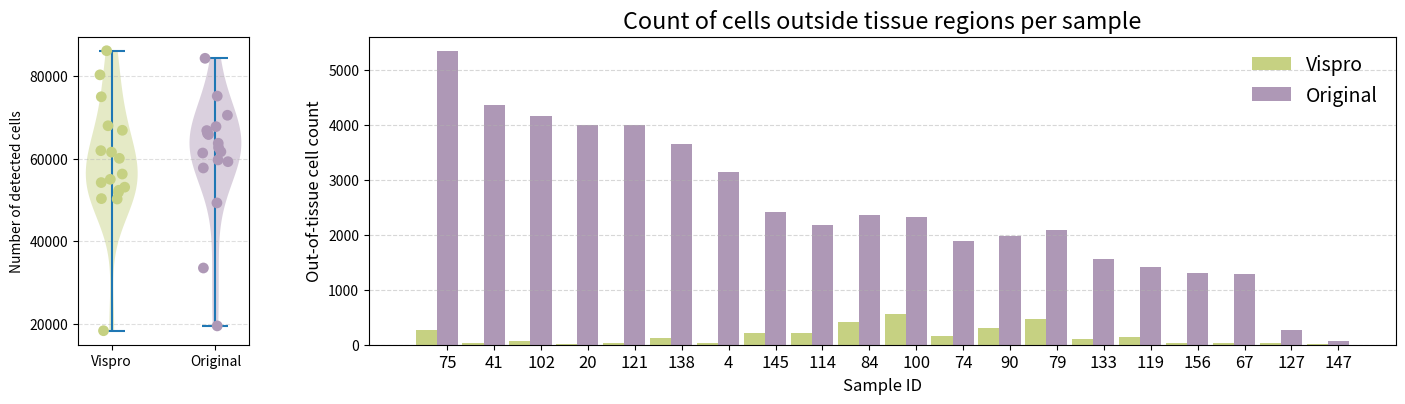

Here is the Python script that generated this plot: (Note: this script raises an exception after producing the figure.)
import numpy as np
import matplotlib.pyplot as plt
import matplotlib.transforms as mtransforms
# --------------------------------------------------
# data (unsorted – order is irrelevant for a distribution plot)
# --------------------------------------------------
sample_ids = np.array([145, 41, 156, 20, 74, 147, 127, 4, 67, 100, 119, 114, 138, 90, 79, 133, 102, 84, 75, 121])
cells_in  = {
    'Vispro': np.array([66844, 86125, 74962, 50282, 80279, 52302, 54171,
                          18264, 61904, 67940, 50183, 51792, 53055, 61543,
                          60043, 54956, 56242]),
    'Vispro1': np.array([70343, 84285, 74268, 49897, 68047, 33555, 62425,
                          18002, 63976, 68199, 60120, 60669, 60675, 59162,
                          69013, 65265, 66933]),
    'Original': np.array([70487, 84288, 75132, 49243, 66776, 33467, 61650,
                          19434, 62655, 66118, 59234, 59662, 61331, 57709,
                          67734, 63701, 65808]),
}
cells_out = {
    'Vispro': np.array([207, 33, 25, 8, 164, 19, 36, 26, 30, 560,
                               140, 221, 116, 309, 475, 110, 59, 408, 270, 23]),
    'Vispro1': np.array([2020, 3349,1286, 467, 349,  54, 211,2367,1913,
                            895,1494,1869,1331,1880,1769,4445,2470]),
    'Original': np.array([2417, 4369, 1297, 4009, 1888, 72, 261,     3143,     1287, 2328,
                               1422, 2178, 3658, 1983, 2085, 1567, 4173, 2357, 5341, 4008]),
}




# --------------------------------------------------
# plotting
# --------------------------------------------------

# --------------- data & colour map ---------------------------------
data_dict = cells_in                      # ONLY the in‑tissue counts
methods    = ['Vispro', 'Original']
colors     = ['#c6d182', '#ae98b6']   # match your scheme

# --------------- single violin plot --------------------------------
fig, ax = plt.subplots(1,2,figsize=(17, 4),gridspec_kw={'width_ratios': [1, 6]})
plt.rcParams.update({'font.size': 14})
# Violin (one per method)
parts = ax[0].violinplot(
    [data_dict[m] for m in methods],
    positions=np.arange(len(methods)),
    showmeans=False, showmedians=False, vert=True
)

# Colour each violin
for body, col in zip(parts['bodies'], colors):
    body.set_facecolor(col)
    body.set_edgecolor('none')
    body.set_alpha(0.45)

# Overlay individual sample points
for idx, (m, col) in enumerate(zip(methods, colors)):
    vals   = data_dict[m]
    jitter = (np.random.rand(len(vals)) - 0.5) * 0.25
    ax[0].scatter(idx + jitter, vals,
               s=60, marker='o',
               color=col,
               edgecolor='black' if m == 'Vispro2' else 'none',
               zorder=3)

# Axis decoration
ax[0].set_xticks(np.arange(len(methods)))
ax[0].set_xticklabels(methods, ha='center')
ax[0].set_ylabel('Number of detected cells')
# ax[0].set_title('#Cell distributions in tissue')
ax[0].grid(axis='y', linestyle='--', alpha=0.4)

# --- choose bar positions and thickness ---------------------------------
ind   = np.arange(len(sample_ids))      # x‑locations for groups
width = 0.45                            # bar width

# --- pick colours consistent with previous plots ------------------------


# --- out‑of‑tissue reduction for sorting -------------------------------
cells_out_original = cells_out['Original']
cells_out_vispro2  = cells_out['Vispro']
improvement = cells_out_original - cells_out_vispro2

sorted_idx = np.argsort(improvement)[::-1]

sel_sample_ids    = sample_ids[sorted_idx]
sel_cells_out_v2  = cells_out['Vispro'][sorted_idx]
# sel_cells_out_v1  = cells_out['Vispro1'][sorted_idx]
sel_cells_out_orig= cells_out['Original'][sorted_idx]

# --- plot on ax[1] ------------------------------------------------------
# ax[1].bar(ind - width, sel_cells_out_v2,  width,
#           color=color_vispro2,  label='Vispro')
# # ax[1].bar(ind,         sel_cells_out_v1,  width,
# #           color=color_vispro1,  label='Vispro1')
# ax[1].bar(ind , sel_cells_out_orig,width,
#           color=color_original, label='Original')
#
# ax[1].set_xticks(ind)
# ax[1].set_xticklabels(sel_sample_ids, rotation=45, ha='center')
# ax[1].set_xlabel('Sample ID')
# ax[1].set_ylabel('Out‑of‑tissue cell count')
# ax[1].set_title('#Cell outside tissue per sample')
# ax[1].legend(frameon=False)
# ax[1].grid(axis='y', linestyle='--', alpha=0.5)

# Your bar plots
ax[1].bar(ind - width, sel_cells_out_v2, width, color=colors[0], label='Vispro')
ax[1].bar(ind, sel_cells_out_orig, width, color=colors[1], label='Original')

# Set x-ticks and labels
ax[1].set_xticks(ind)
ax[1].set_xticklabels(sel_sample_ids, ha='center', fontsize=12)
ax[1].set_xlabel('Sample ID', fontsize=12)
ax[1].set_ylabel('Out‑of‑tissue cell count', fontsize=12)
ax[1].set_title('Count of cells outside tissue regions per sample')
ax[1].legend(frameon=False)
ax[1].grid(axis='y', linestyle='--', alpha=0.5)

# Set y-axis to log scale
# ax[1].set_yscale('log')

# Add number annotations
# for bar in ax[1].patches:
#     height = bar.get_height()
#     if height > 0:
#         ax[1].annotate(f'{int(height)}',
#                        xy=(bar.get_x() + bar.get_width() / 2, height),
#                        xytext=(0, 1),  # very tight
#                        textcoords='offset points',
#                        ha='center', va='bottom', fontsize=10)

# Adjust y-limits to leave room for text
ymin, ymax = ax[1].get_ylim()
ax[1].set_ylim(ymin, ymax)  # 10% higher


extent = ax[1].get_window_extent().transformed(fig.dpi_scale_trans.inverted())
expand = 0.7  # For example, expand by 10% on each side
new_extent = mtransforms.Bbox.from_extents(
    extent.x0 - expand, extent.y0 - expand,
    extent.x1 + expand, extent.y1 + expand
)

fig.savefig('/home/<user>/workspace/code/fiducial_remover/paper_figures/figures/6.png', bbox_inches=new_extent,dpi=600)
# plt.savefig('./figures/6.png', dpi=300)
plt.tight_layout()
plt.show()